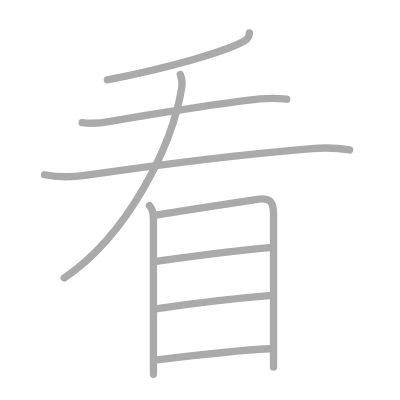
t = 0.00 s
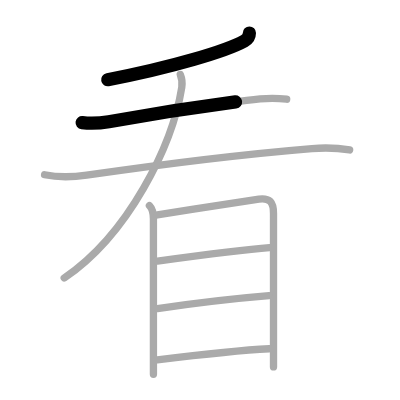
t = 1.75 s
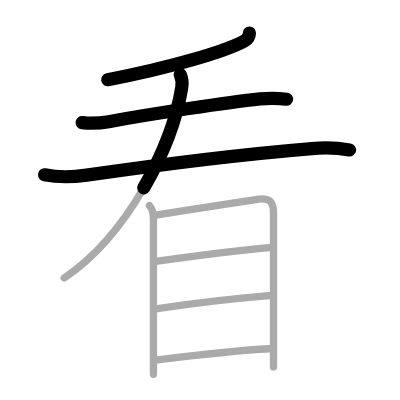
t = 3.50 s
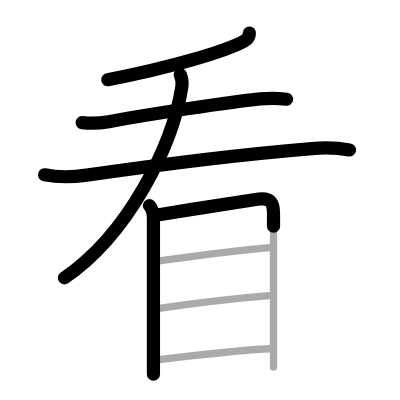
t = 5.50 s
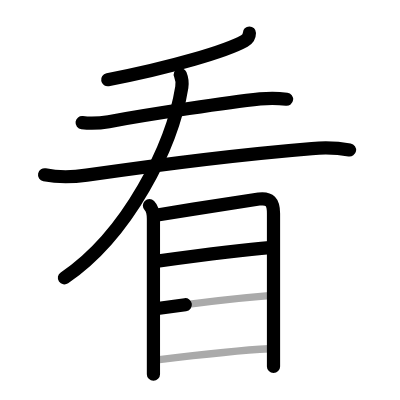
t = 7.25 s
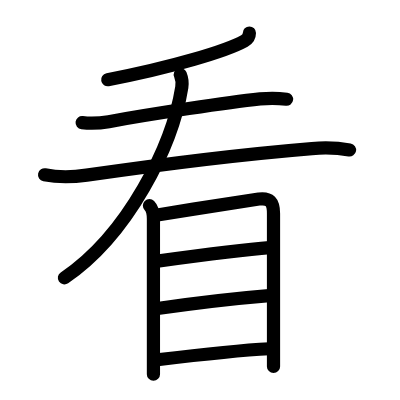
t = 9.00 s

The animated SVG that drew these frames (rendered in a browser with its animation timeline set to each time). Animation: 9 SMIL elements (animate=9); one cycle of 9.00 s.

<?xml version="1.0" standalone="no"?>
<!DOCTYPE svg PUBLIC "-//W3C//DTD SVG 1.1//EN"   "http://www.w3.org/Graphics/SVG/1.1/DTD/svg11.dtd">
<svg width="400px" height="400px"  version="1.1" xmlns="http://www.w3.org/2000/svg">
  <defs>
    <marker id="Triangle" viewBox="0 0 10 10" refX="0" refY="5" markerUnits="strokeWidth" markerWidth="3" style="stroke-opacity:0%;fill:#aaaaaa;" markerHeight="2" orient="auto">
      <path d="M 0 0 L 10 5 L 0 10 z" />
    </marker>
    
    <marker id="Arrow" viewBox="0 0 10 10" refX="5" refY="5" markerUnits="strokeWidth" markerWidth="1.8" style="stroke-opacity:0%;fill:#770000;" markerHeight="2" orient="auto">
      <path d="M 0 4 L 6 4 L 4 1 L 10 5 L 4 9 L 6 6 L 0 6 z" />
        <circle cx="5" cy="5" r="5" />
      </marker>
    
    <marker id="TriangleRed" viewBox="0 0 10 10" refX="0" refY="5" markerUnits="strokeWidth" markerWidth="3" style="stroke-opacity:0%;fill:#CC0000;" markerHeight="2" orient="auto">
      <path d="M 0 0 L 10 5 L 0 10 z" />
    </marker>
    
    <marker id="ArrowRed" viewBox="0 0 10 10" refX="5" refY="5" markerUnits="strokeWidth" markerWidth="1.8" style="stroke-opacity:0%;fill:#CC0000;" markerHeight="2" orient="auto">
      <path d="M 0 4 L 6 4 L 4 1 L 10 5 L 4 9 L 6 6 L 0 6 z" />
        <circle cx="5" cy="5" r="5" />
      </marker>
    
  </defs>
  
  <path style="fill:#ffffff; fill-opacity:100%; fill-rule:evenodd; stroke-width:0;" d="M 0 0 L 400px 0 L 400px 400px L 0 400px L 0 0" />

  <g transform="scale(3.6697247706422 3.6697247706422)">
<path style="fill:none; fill-opacity:0%; fill-rule:evenodd; stroke:#aaaaaa; stroke-opacity:100%; stroke-width: 1.5pt; stroke-linejoin:round; stroke-linecap:round;" d="M67.96 9c0 1-0.56 1.72-1.37 2.17c-4.9 2.73-19.62 7.15-37.34 10.58"></path>
<path style="fill:none; fill-opacity:0%; fill-rule:evenodd; stroke:#aaaaaa; stroke-opacity:100%; stroke-width: 1.5pt; stroke-linejoin:round; stroke-linecap:round;" d="M22.38 33.42c2.75 0.33 5.1 0.12 7.26-0.27c12.13-2.18 32.3-5.26 41.24-6.19c2.25-0.23 4.99-0.21 7.24 0.08"></path>
<path style="fill:none; fill-opacity:0%; fill-rule:evenodd; stroke:#aaaaaa; stroke-opacity:100%; stroke-width: 1.5pt; stroke-linejoin:round; stroke-linecap:round;" d="M12.15 47.62c3.73 0.76 8.07 0.6 11.47 0.11c17.88-2.6 43-5.73 61.38-7.25c3.31-0.27 7.01-0.19 10.28 0.39"></path>
<path style="fill:none; fill-opacity:0%; fill-rule:evenodd; stroke:#aaaaaa; stroke-opacity:100%; stroke-width: 1.5pt; stroke-linejoin:round; stroke-linecap:round;" d="M49.13 20.3c0.49 1.2 0.6 2.23 0.41 3.46C47 39.62 35 63.88 17.5 75.75"></path>
<path style="fill:none; fill-opacity:0%; fill-rule:evenodd; stroke:#aaaaaa; stroke-opacity:100%; stroke-width: 1.5pt; stroke-linejoin:round; stroke-linecap:round;" d="M40.72 56.02c0.82 0.82 1.09 2.27 1.09 3.63c0 4.14 0 27 0 37.48c0 2.45 0 4.21 0 4.88"></path>
<path style="fill:none; fill-opacity:0%; fill-rule:evenodd; stroke:#aaaaaa; stroke-opacity:100%; stroke-width: 1.5pt; stroke-linejoin:round; stroke-linecap:round;" d="M42.88 58.58c9.74-1.58 24.88-3.99 27.67-4.34c2.94-0.37 3.98 0.76 3.98 3.95c0 1.96 0 22.52 0 35.55c0 2.39 0 4.53 0 6.25"></path>
<path style="fill:none; fill-opacity:0%; fill-rule:evenodd; stroke:#aaaaaa; stroke-opacity:100%; stroke-width: 1.5pt; stroke-linejoin:round; stroke-linecap:round;" d="M42.91 71.16C51.5 70 67 68 73.44 67.5"></path>
<path style="fill:none; fill-opacity:0%; fill-rule:evenodd; stroke:#aaaaaa; stroke-opacity:100%; stroke-width: 1.5pt; stroke-linejoin:round; stroke-linecap:round;" d="M42.91 84.08c9.97-1.46 21.84-2.83 30.41-3.53"></path>
<path style="fill:none; fill-opacity:0%; fill-rule:evenodd; stroke:#aaaaaa; stroke-opacity:100%; stroke-width: 1.5pt; stroke-linejoin:round; stroke-linecap:round;" d="M42.88 98.05c9.62-1.18 20.87-2.55 30.52-3.02"></path>

<path style="fill:none; fill-opacity:0%; fill-rule:evenodd; stroke:#000000; stroke-opacity:100%; stroke-width: 2.7pt; stroke-linejoin:round; stroke-linecap:round;" d="M67.96 9c0 1-0.56 1.72-1.37 2.17c-4.9 2.73-19.62 7.15-37.34 10.58" pathLength="100" stroke-dashoffset="100" stroke-dasharray="100 105"><animate id="dashAnim1" attributeName="stroke-dashoffset" from="100" to="0" dur="1s" calcMode="linear" fill="freeze"/></path>
<path style="fill:none; fill-opacity:0%; fill-rule:evenodd; stroke:#000000; stroke-opacity:100%; stroke-width: 2.7pt; stroke-linejoin:round; stroke-linecap:round;" d="M22.38 33.42c2.75 0.33 5.1 0.12 7.26-0.27c12.13-2.18 32.3-5.26 41.24-6.19c2.25-0.23 4.99-0.21 7.24 0.08" pathLength="100" stroke-dashoffset="100" stroke-dasharray="100 105"><animate id="dashAnim2" attributeName="stroke-dashoffset" from="100" to="0" dur="1s" calcMode="linear" begin="dashAnim1.end" fill="freeze"/></path>
<path style="fill:none; fill-opacity:0%; fill-rule:evenodd; stroke:#000000; stroke-opacity:100%; stroke-width: 2.7pt; stroke-linejoin:round; stroke-linecap:round;" d="M12.15 47.62c3.73 0.76 8.07 0.6 11.47 0.11c17.88-2.6 43-5.73 61.38-7.25c3.31-0.27 7.01-0.19 10.28 0.39" pathLength="100" stroke-dashoffset="100" stroke-dasharray="100 105"><animate id="dashAnim3" attributeName="stroke-dashoffset" from="100" to="0" dur="1s" calcMode="linear" begin="dashAnim2.end" fill="freeze"/></path>
<path style="fill:none; fill-opacity:0%; fill-rule:evenodd; stroke:#000000; stroke-opacity:100%; stroke-width: 2.7pt; stroke-linejoin:round; stroke-linecap:round;" d="M49.13 20.3c0.49 1.2 0.6 2.23 0.41 3.46C47 39.62 35 63.88 17.5 75.75" pathLength="100" stroke-dashoffset="100" stroke-dasharray="100 105"><animate id="dashAnim4" attributeName="stroke-dashoffset" from="100" to="0" dur="1s" calcMode="linear" begin="dashAnim3.end" fill="freeze"/></path>
<path style="fill:none; fill-opacity:0%; fill-rule:evenodd; stroke:#000000; stroke-opacity:100%; stroke-width: 2.7pt; stroke-linejoin:round; stroke-linecap:round;" d="M40.72 56.02c0.82 0.82 1.09 2.27 1.09 3.63c0 4.14 0 27 0 37.48c0 2.45 0 4.21 0 4.88" pathLength="100" stroke-dashoffset="100" stroke-dasharray="100 105"><animate id="dashAnim5" attributeName="stroke-dashoffset" from="100" to="0" dur="1s" calcMode="linear" begin="dashAnim4.end" fill="freeze"/></path>
<path style="fill:none; fill-opacity:0%; fill-rule:evenodd; stroke:#000000; stroke-opacity:100%; stroke-width: 2.7pt; stroke-linejoin:round; stroke-linecap:round;" d="M42.88 58.58c9.74-1.58 24.88-3.99 27.67-4.34c2.94-0.37 3.98 0.76 3.98 3.95c0 1.96 0 22.52 0 35.55c0 2.39 0 4.53 0 6.25" pathLength="100" stroke-dashoffset="100" stroke-dasharray="100 105"><animate id="dashAnim6" attributeName="stroke-dashoffset" from="100" to="0" dur="1s" calcMode="linear" begin="dashAnim5.end" fill="freeze"/></path>
<path style="fill:none; fill-opacity:0%; fill-rule:evenodd; stroke:#000000; stroke-opacity:100%; stroke-width: 2.7pt; stroke-linejoin:round; stroke-linecap:round;" d="M42.91 71.16C51.5 70 67 68 73.44 67.5" pathLength="100" stroke-dashoffset="100" stroke-dasharray="100 105"><animate id="dashAnim7" attributeName="stroke-dashoffset" from="100" to="0" dur="1s" calcMode="linear" begin="dashAnim6.end" fill="freeze"/></path>
<path style="fill:none; fill-opacity:0%; fill-rule:evenodd; stroke:#000000; stroke-opacity:100%; stroke-width: 2.7pt; stroke-linejoin:round; stroke-linecap:round;" d="M42.91 84.08c9.97-1.46 21.84-2.83 30.41-3.53" pathLength="100" stroke-dashoffset="100" stroke-dasharray="100 105"><animate id="dashAnim8" attributeName="stroke-dashoffset" from="100" to="0" dur="1s" calcMode="linear" begin="dashAnim7.end" fill="freeze"/></path>
<path style="fill:none; fill-opacity:0%; fill-rule:evenodd; stroke:#000000; stroke-opacity:100%; stroke-width: 2.7pt; stroke-linejoin:round; stroke-linecap:round;" d="M42.88 98.05c9.62-1.18 20.87-2.55 30.52-3.02" pathLength="100" stroke-dashoffset="100" stroke-dasharray="100 105"><animate id="dashAnim9" attributeName="stroke-dashoffset" from="100" to="0" dur="1s" calcMode="linear" begin="dashAnim8.end" fill="freeze"/></path>

</g>

</svg>  
          
